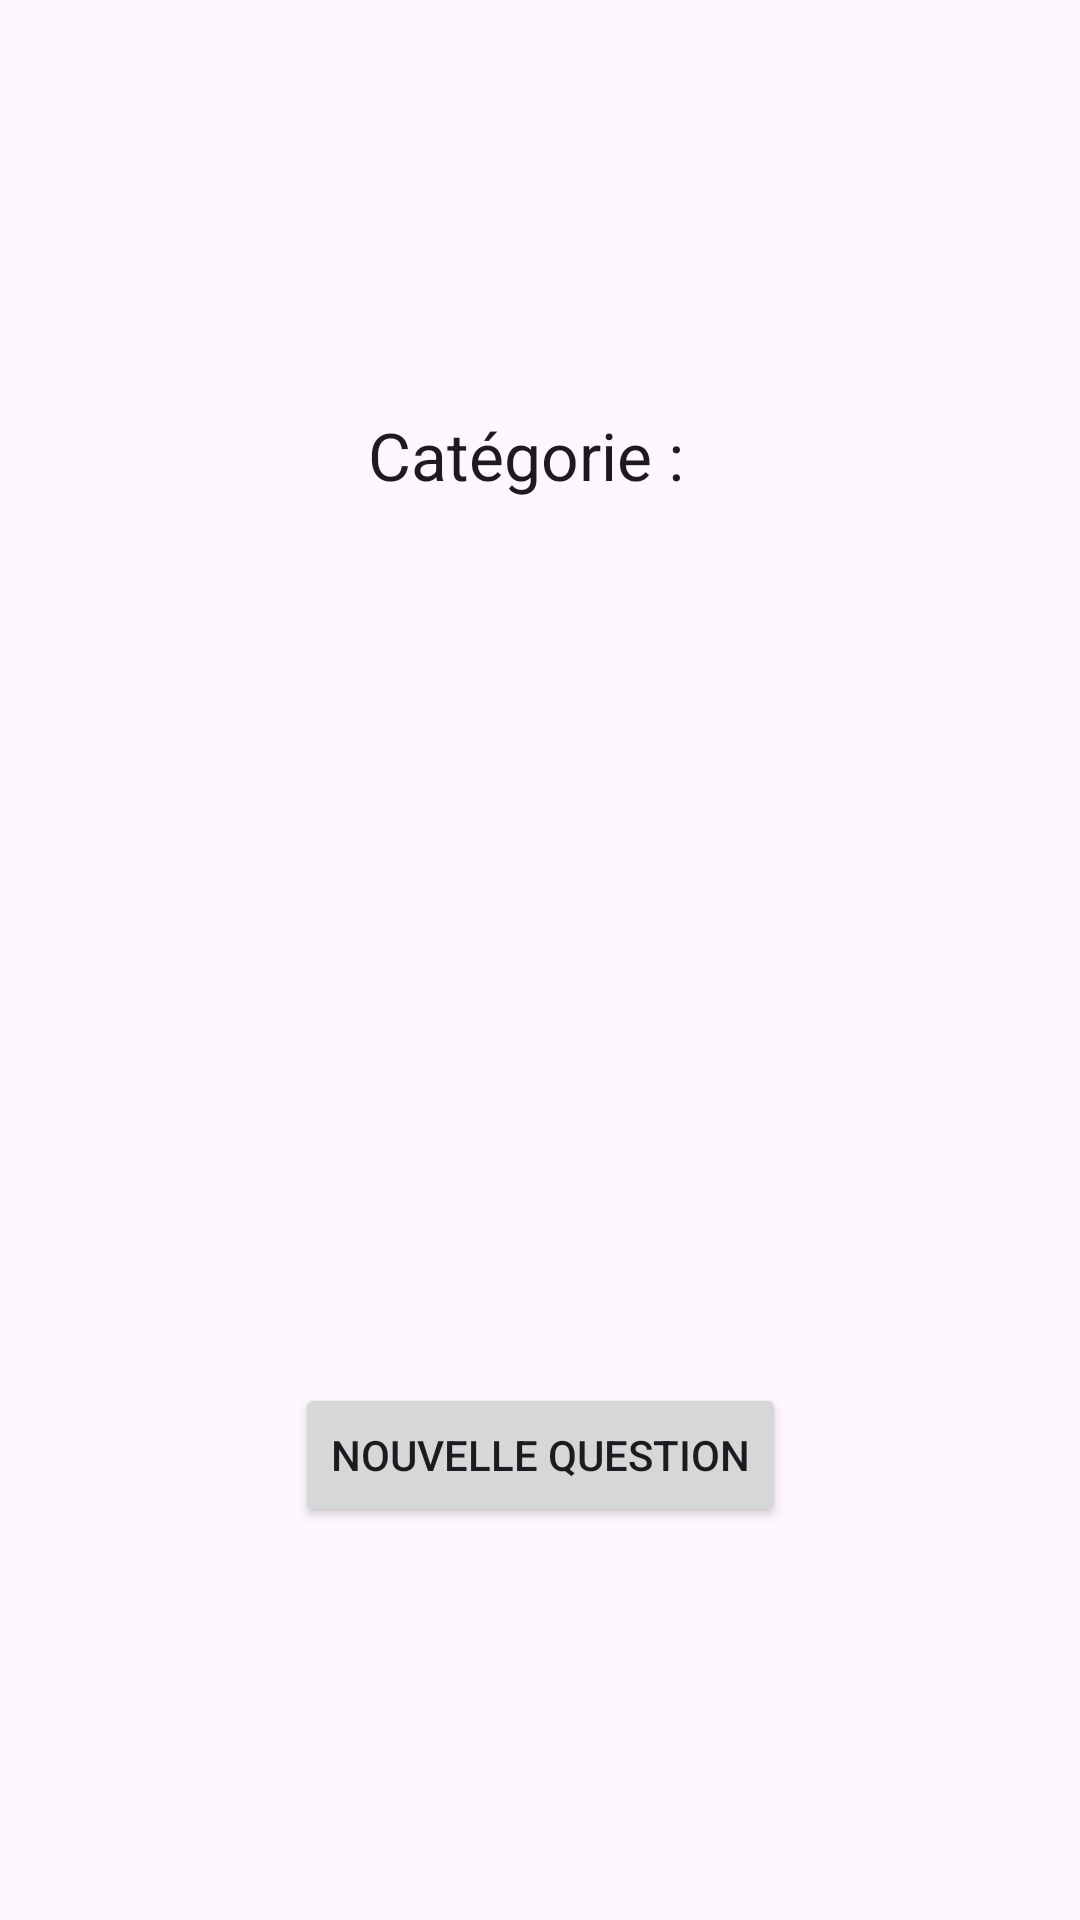

Reconstruct the res/layout file that produces this screen, plus the resources it refers to.
<!-- AndroidManifest.xml: application theme Theme.AppFannie -->
<!-- res/layout/activity_drink_and_dice.xml -->
<?xml version="1.0" encoding="utf-8"?>
<androidx.constraintlayout.widget.ConstraintLayout xmlns:android="http://schemas.android.com/apk/res/android"
    xmlns:app="http://schemas.android.com/apk/res-auto"
    xmlns:tools="http://schemas.android.com/tools"
    android:layout_width="match_parent"
    android:layout_height="match_parent"
    tools:context=".DrinkAndDiceActivity">

    <Button
        android:id="@+id/NewQuestionButton"
        android:layout_width="wrap_content"
        android:layout_height="wrap_content"
        android:text="Nouvelle question"
        app:layout_constraintBottom_toBottomOf="parent"
        app:layout_constraintEnd_toEndOf="parent"
        app:layout_constraintStart_toStartOf="parent"
        app:layout_constraintTop_toBottomOf="@+id/QuestionDisplayer" />

    <TextView
        android:id="@+id/QuestionDisplayer"
        android:layout_width="wrap_content"
        android:layout_height="wrap_content"
        app:layout_constraintBottom_toBottomOf="parent"
        app:layout_constraintEnd_toEndOf="parent"
        app:layout_constraintStart_toStartOf="parent"
        app:layout_constraintTop_toTopOf="parent" />

    <TextView
        android:id="@+id/CategorieText"
        android:layout_width="115dp"
        android:layout_height="37dp"
        android:text="Catégorie :"
        android:textAppearance="@style/TextAppearance.AppCompat.Large"
        app:layout_constraintBottom_toTopOf="@+id/QuestionDisplayer"
        app:layout_constraintEnd_toEndOf="parent"
        app:layout_constraintStart_toStartOf="parent"
        app:layout_constraintTop_toTopOf="parent" />

    <TextView
        android:id="@+id/CategoryDisplayer"
        android:layout_width="wrap_content"
        android:layout_height="wrap_content"
        android:layout_marginBottom="60dp"
        android:textAppearance="@style/TextAppearance.AppCompat.Medium"
        app:layout_constraintBottom_toTopOf="@+id/QuestionDisplayer"
        app:layout_constraintEnd_toEndOf="parent"
        app:layout_constraintHorizontal_bias="0.498"
        app:layout_constraintStart_toStartOf="parent"
        app:layout_constraintTop_toBottomOf="@+id/CategorieText" />
</androidx.constraintlayout.widget.ConstraintLayout>
<!-- resources referenced by this layout -->
<resources>
  <style name="Theme.AppFannie" parent="Base.Theme.AppFannie" />
  <style name="Base.Theme.AppFannie" parent="Theme.Material3.DayNight.NoActionBar">
          
          
      </style>
</resources>
